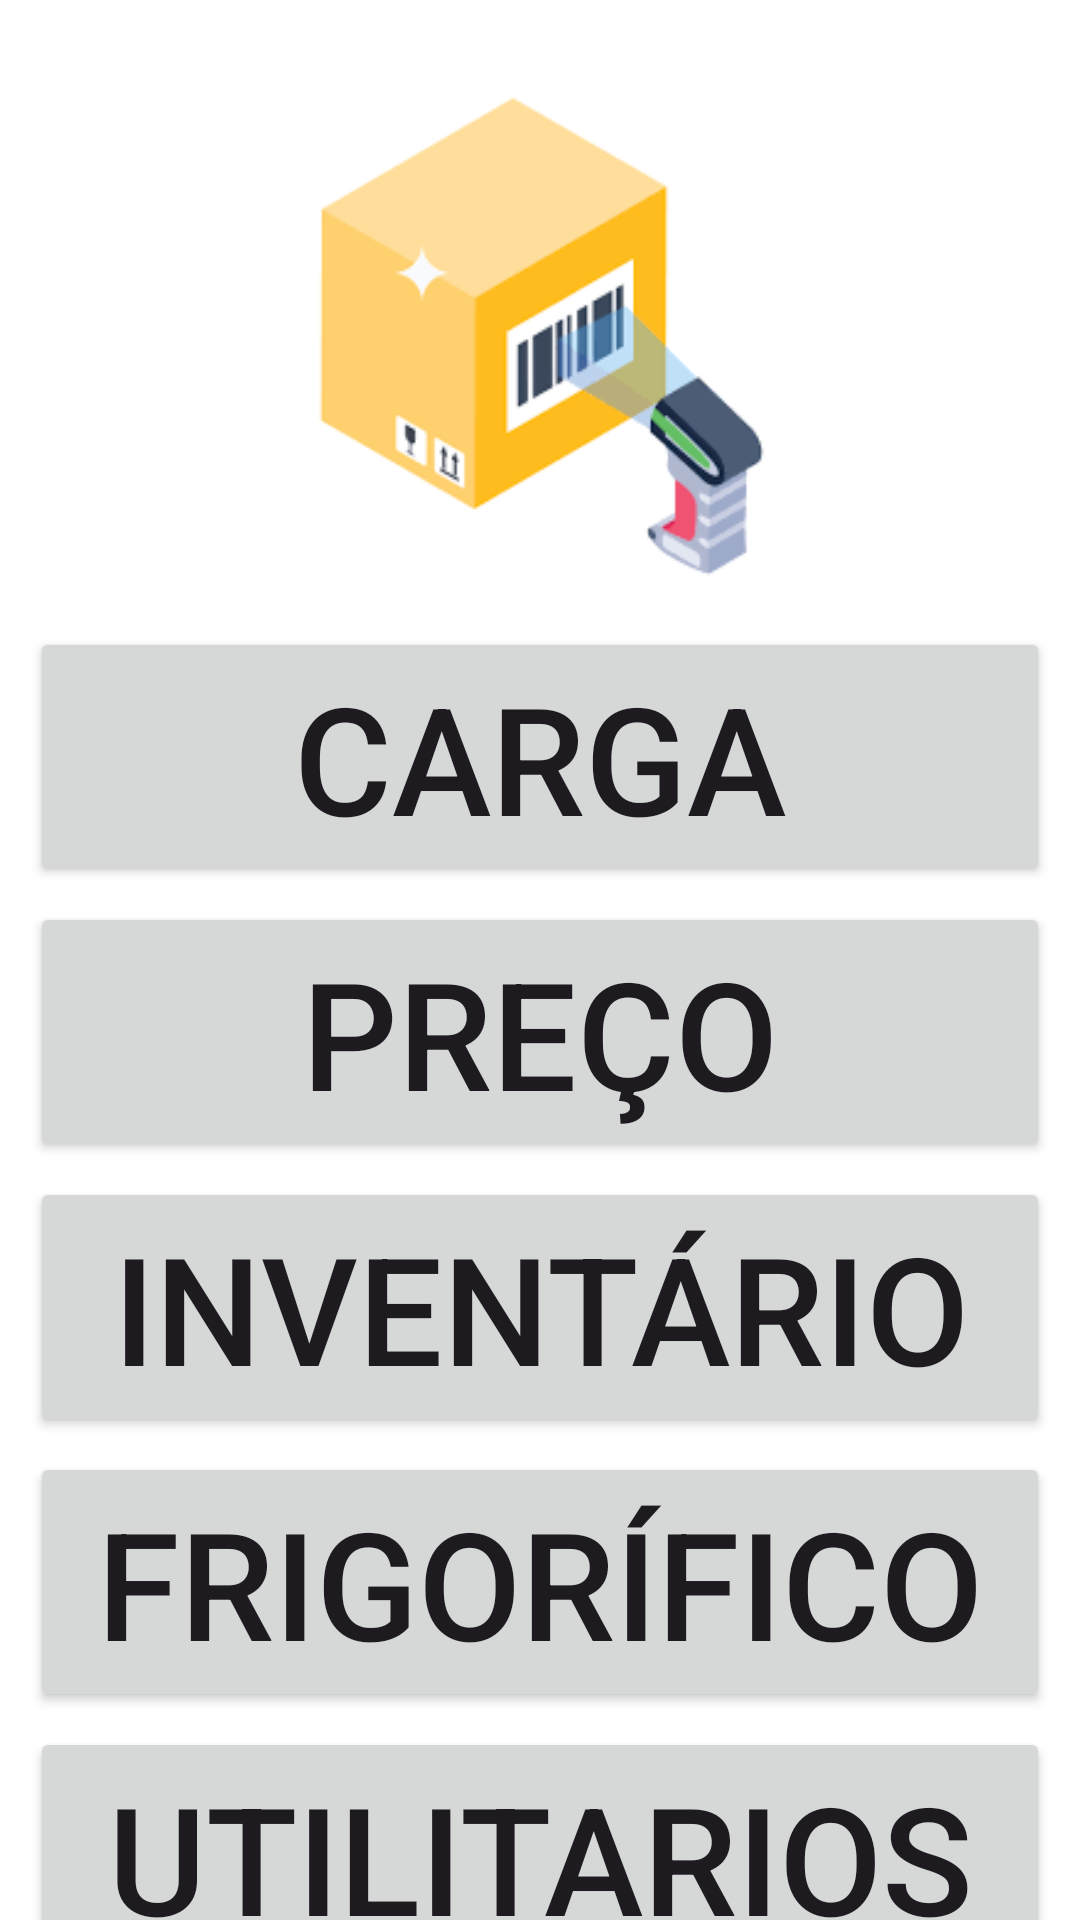

Write the Android layout XML for this screen, with the resource values it uses.
<!-- AndroidManifest.xml: application theme Theme.MyColetor -->
<!-- res/layout/activity_main.xml -->
<?xml version="1.0" encoding="utf-8"?>
<androidx.constraintlayout.widget.ConstraintLayout xmlns:android="http://schemas.android.com/apk/res/android"
    xmlns:app="http://schemas.android.com/apk/res-auto"
    xmlns:tools="http://schemas.android.com/tools"
    android:id="@+id/progressBar"
    android:layout_width="match_parent"
    android:layout_height="match_parent"
    tools:context=".MainActivity">


    <androidx.constraintlayout.widget.ConstraintLayout
        android:layout_width="match_parent"
        android:layout_height="match_parent"
        tools:layout_editor_absoluteX="-147dp"

        android:background="#FFFFFF"
        tools:layout_editor_absoluteY="0dp">

        <ImageView
            android:id="@+id/imageView3"
            android:layout_width="405dp"
            android:layout_height="184dp"
            android:layout_marginTop="20dp"
            app:layout_constraintEnd_toEndOf="parent"
            app:layout_constraintStart_toStartOf="parent"
            app:layout_constraintTop_toTopOf="parent"
            app:srcCompat="@drawable/coletor" />

        <Button
            android:id="@+id/btn_pesquisa"
            android:layout_width="match_parent"
            android:layout_height="wrap_content"
            android:text="CARGA"
            android:textSize="50sp"
            android:layout_marginTop="5sp"
            android:layout_marginEnd="10sp"
            android:layout_marginStart="10sp"
            app:layout_constraintEnd_toEndOf="parent"
            app:layout_constraintHorizontal_bias="1.0"
            app:layout_constraintStart_toStartOf="parent"
            app:layout_constraintTop_toBottomOf="@+id/imageView3" />

        <Button
            android:id="@+id/btn_preco"
            android:layout_width="match_parent"
            android:layout_height="wrap_content"
            android:text="PREÇO"
            android:textSize="50sp"
            android:layout_marginEnd="10sp"
            android:layout_marginStart="10sp"
            android:layout_marginTop="5sp"
            app:layout_constraintEnd_toEndOf="parent"
            app:layout_constraintHorizontal_bias="1.0"
            app:layout_constraintStart_toStartOf="parent"
            app:layout_constraintTop_toBottomOf="@+id/btn_pesquisa" />


        <Button
            android:id="@+id/btn_inventario"
            android:layout_width="match_parent"
            android:layout_height="wrap_content"
            android:text="INVENTÁRIO"
            android:textSize="50sp"
            android:layout_marginEnd="10sp"
            android:layout_marginStart="10sp"
            android:layout_marginTop="5sp"
            app:layout_constraintEnd_toEndOf="parent"
            app:layout_constraintHorizontal_bias="1.0"
            app:layout_constraintStart_toStartOf="parent"
            app:layout_constraintTop_toBottomOf="@+id/btn_preco" />

        <Button
            android:id="@+id/btn_frigo"
            android:layout_width="match_parent"
            android:layout_height="wrap_content"
            android:text="FRIGORÍFICO"
            android:textSize="50sp"
            android:layout_marginEnd="10sp"
            android:layout_marginStart="10sp"
            android:layout_marginTop="5sp"
            app:layout_constraintEnd_toEndOf="parent"
            app:layout_constraintHorizontal_bias="1.0"
            app:layout_constraintStart_toStartOf="parent"
            app:layout_constraintTop_toBottomOf="@+id/btn_inventario" />


        <Button
            android:id="@+id/btn_impexp"
            android:layout_width="match_parent"
            android:layout_height="wrap_content"
            android:textSize="50sp"
            android:text="UTILITARIOS"
            android:layout_marginEnd="10sp"
            android:layout_marginStart="10sp"
            android:layout_marginTop="5sp"
            app:layout_constraintEnd_toEndOf="parent"
            app:layout_constraintStart_toStartOf="parent"
            app:layout_constraintTop_toBottomOf="@+id/btn_frigo" />
    </androidx.constraintlayout.widget.ConstraintLayout>
</androidx.constraintlayout.widget.ConstraintLayout>
<!-- resources referenced by this layout -->
<resources>
  <!-- drawable coletor: png bitmap (drawable-nodpi, 4071 bytes) -->
  <style name="Theme.MyColetor" parent="Base.Theme.MyColetor" />
  <style name="Base.Theme.MyColetor" parent="Theme.Material3.DayNight.NoActionBar">
          <item name="colorPrimary">#049c3c</item>
          <item name="colorPrimaryDark">#049c3c</item>
          <item name="colorAccent">#049c3c</item>
  
  
      </style>
</resources>
